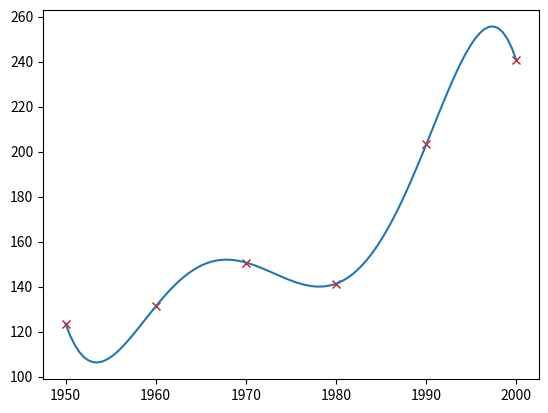

Write Python code to recreate this figure.
import matplotlib.pyplot as plt
import numpy as np

def createMatriz(m,n,v):
    C = []
    for i in range(m):
        C.append([])
        for j in range(n):
            C[i].append(v)
    return C

def getDimensiones(A):
    return(len(A), len(A[0]))

def sumMatrices(A,B):
    Am,An = getDimensiones(A)
    Bm,Bn = getDimensiones(B)
    if Am != Bm or An!= Bn:
        print("Las dimensiones son diferentes")
        return[]
    C = createMatriz(Am,An,0)
    for i in range(Am):
        for j in range(An):
            C[i][j] = A[i][j] + B[i][j]
    return C

def mulMatrices(A,B):
    Am,An = getDimensiones(A)
    Bm,Bn = getDimensiones(B)
    if An != Bm:
        print("Las matrices no son conformables")
        return []
    C = createMatriz(Am,Bn,0)
    for i in range(Am):
        for j in range(Bn):
            for k in range(An):
                C[i][j] += A[i][k] * B[k][j]
    return C

def getMenorMatriz(A,r,c):
    m,n = getDimensiones(A)
    C = createMatriz(m-1,n-1,0)
    for i in range (m):
        if i == r:
            continue
        for j in range(n):
            if j == c:
                continue
            Ci = i
            if i > r:
                Ci = i-1
            Cj = j
            if j > c:
                Cj = j-1
            C[Ci][Cj] = A[i][j]
    return C

def detMatriz(A):
    m,n = getDimensiones(A)
    if m != n:
        print("La matriz no es cuadrada")
        return -1
    if m == 1:
        return m
    if m == 2:
        return A[0][0]*A[1][1] - A[0][1]*A[1][0]
    det = 0
    for j in range(n):
        det += (-1)**(j)*A[0][j]*detMatriz(getMenorMatriz(A,0,j))
    return det

 

def getMatrizAdyacente(A):
    m,n = getDimensiones(A)
    C = createMatriz(m,n,0)
    for i in range(m):
        for j in range(n):
            C[i][j] = (-1)**(i+j)*detMatriz(getMenorMatriz(A,i,j))
    return C

 
def getMatrizTranspuesta(A):
    m,n = getDimensiones(A)
    C = createMatriz(n,m,0)
    for i in range(m):
        for j in range(n):
            C[j][i] = A[i][j]
    return C

 
def getMatrizInversa(A):
    detA = detMatriz(A)
    if detA == 0:
        print("La matriz no tiene inversa")
        return 0
    At = getMatrizTranspuesta(A)
    adyAt = getMatrizAdyacente(At)
    m,n = getDimensiones(A)
    C = createMatriz(m,n,0)
    for i in range(m):
        for j in range(n):
            C[i][j] = (1/detA)*adyAt[i][j]
    return C

x = [1950, 1960, 1970, 1980, 1990, 2000]
y = createMatriz(1,len(x),0)
y[0] = [123.5, 131.2, 150.7, 141.3, 203.2, 240.5]

C = getMatrizTranspuesta(y)
A = createMatriz(len(x),len(x),0)

for i in range(len(x)):
    for j in range(len(x)):
        A[i][j] = x[i]**(j)
print("A:",A)
print(" ")
invA = getMatrizInversa(A)
coef = mulMatrices(invA,C)
print("Coef:",coef)

plt.plot(x,C,"rx")

x2 = np.linspace(1950,2000,100)

def evalua(x,coef):
    numCoef = len(x)
    y= []
    for i in range(len(x)):
        y.append(0)
        for j in range(len(coef)):
            y[i] += coef[j][0]*x[i]**(j)
    return y

y2 = evalua(x2,coef)
plt.plot(x2,y2)
plt.show()

print(evalua([1965],coef))
